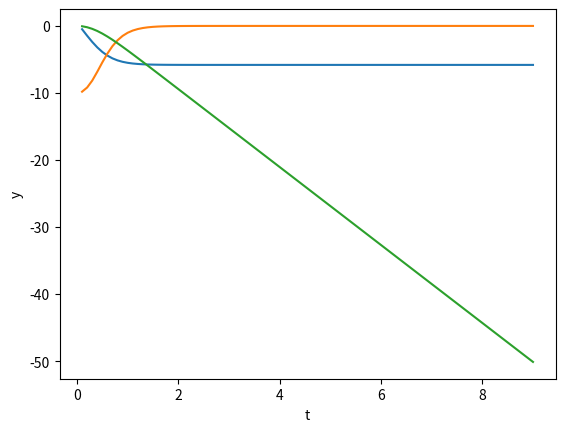

Write Python code to recreate this figure.
#!/usr/bin/python3

import matplotlib.pyplot as p

g = 9.81
cw = 0.45
A = 1
rho_l = 1.29
m = 1
k = 0.29025 # A * rho_l * cw
delta_t = 0.1
v_0 = 0
y_0 = 0

def t_neu(t_alt):
    return t_alt + delta_t

def a_neu(v_alt):
    return -g + k/m * v_alt*v_alt

def v_neu_full(v_alt):
    return v_alt + a_neu(v_alt) * delta_t

def v_neu_1():
    return v_0 + a_neu(v_0) * delta_t/2

def v_neu(v_alt):
    return v_alt + a_neu(v_alt) * delta_t

def y_neu_1():
    return y_0 + v_neu_1() * delta_t

def y_neu(y_alt, v_alt):
    return y_alt + v_neu(v_alt) * delta_t

def main():
    v = v_neu_1()
    a = a_neu(v_0)
    y = y_neu_1()
    t = t_neu(0)
    vl = []
    al = []
    yl = []
    tl = []
    while True:
        # add list items
        vl.append(v)
        al.append(a)
        yl.append(y)
        tl.append(t)
        if(v_neu(v) == v):
            break
        y = y_neu(y, v)
        v = v_neu(v)
        a = a_neu(v)
        t = t_neu(t)
    p.plot(tl, vl)
    p.xlabel('t')
    p.ylabel('v')
    p.show()
    p.plot(tl, al)
    p.xlabel('t')
    p.ylabel('a')
    p.show()
    p.plot(tl, yl)
    p.xlabel('t')
    p.ylabel('y')
    p.show()

if __name__ == "__main__":
    main()
